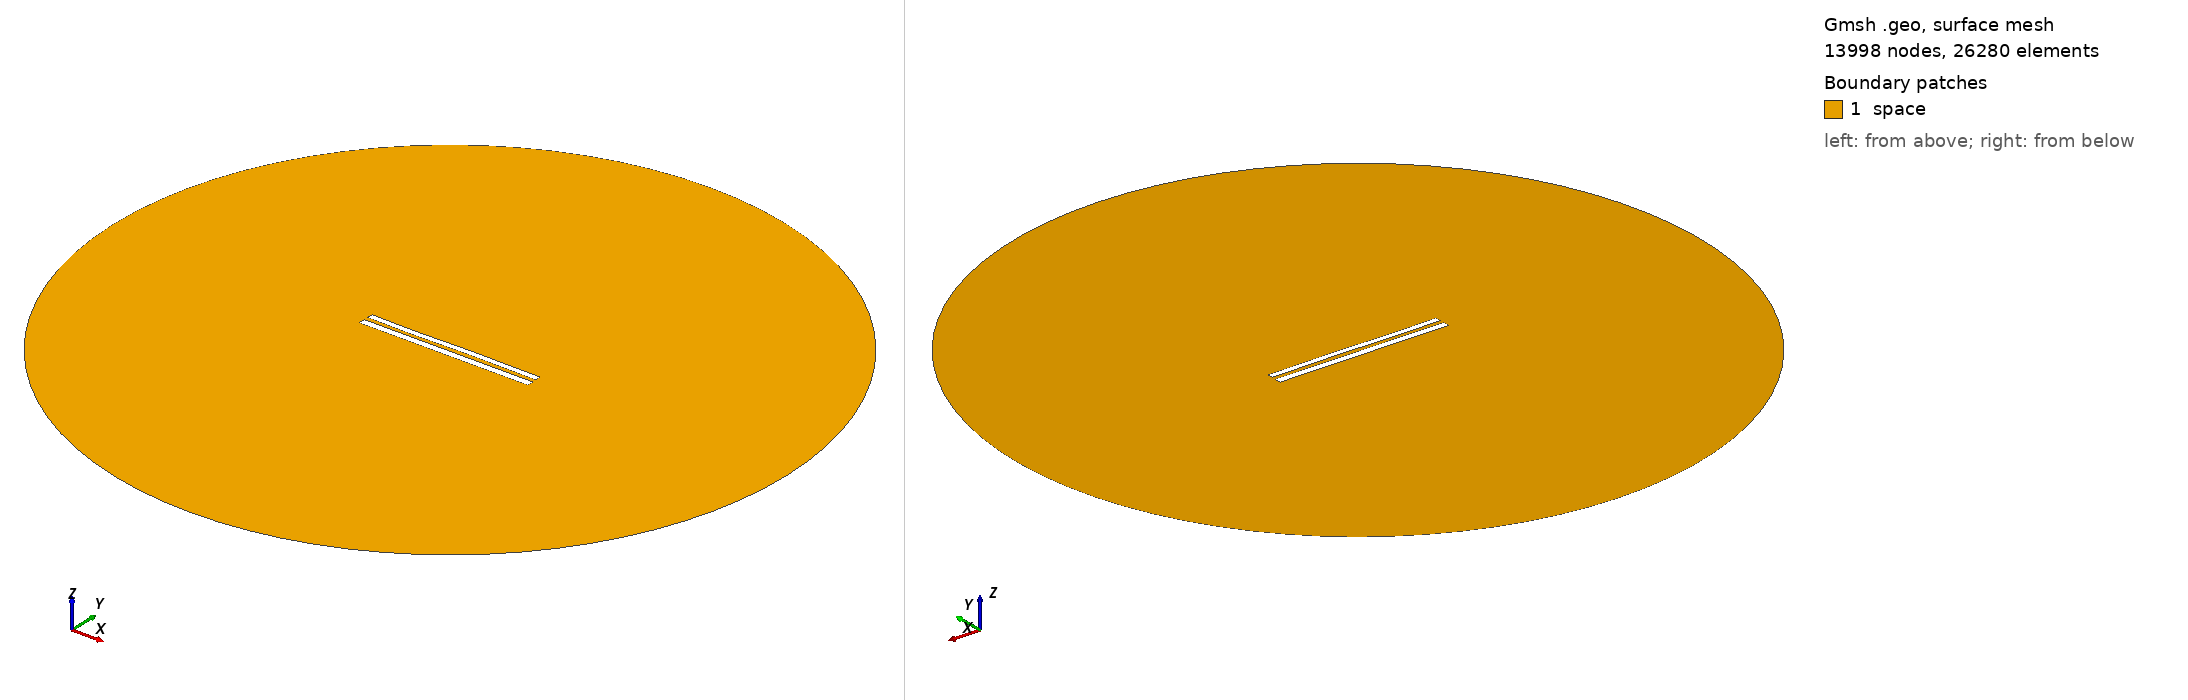

Gmsh geometry script, surface-meshed: 13998 nodes, 26280 surface elements. Boundary patches (legend numbers): 1 space. Left view from above one corner, right view from below the opposite corner. Legend entries are the model's physical surfaces. The drawing asked Gmsh for element sizes between 1% and 20% of the model's largest extent; the script's own settings can give other sizes.

=== 9052.geo (drawn) ===
//---------------------------------------
// Geometry kernel
//---------------------------------------

SetFactory("OpenCASCADE");



//---------------------------------------
// Parameters of the geometry
//---------------------------------------

// Overetch of the upper plate
overetch = 0.25;

// Distance between the plates
distance = 2.5;

// Discretization over the x axis (for the deformation)
nx = 50; 

// Length of the plate
L = 100 - overetch; 

// Number of modes
n = 4; 

// 1st mode coefficient
coeff(1) = 0.0;
beta(1) = 0.596864 * 3.1415926535 / L;

// 2nd mode coefficient
coeff(2) = 0.0;
beta(2) = 1.49418 * 3.1415926535 / L;

// 3rd mode coefficient
coeff(3) = -0.15;
beta(3) = 2.50025 * 3.1415926535 / L;

// 4th mode coefficient
coeff(4) = -0.075;
beta(4) = 3.49999 * 3.1415926535 / L;



//---------------------------------------
// Upper plate (deformed rectangle)
//---------------------------------------

// Coordiantes of the upper plate
xmin = -50;
xmax = 50 - overetch;

// Height of the upper plate
yheight = 4 - 2 * overetch;

// Indexes of the points
UpperID[] = {};
LowerID[] = {};
LeftID[] = {};
RightID[] = {};

// Point index
p = 1;

// Horizontal edges
For i In {1:nx}
    x = xmin + (i-1)*(xmax - xmin)/(nx-1);

    y_bottom = distance / 2 + overetch;
    For j In {1:n}
        C = (Cosh(beta(j)*L) + Cos(beta(j)*L)) / (Sinh(beta(j)*L) + Sin(beta(j)*L));
        y_bottom  = y_bottom + coeff(j) * (Cosh(beta(j)*(x+50)) - Cos(beta(j)*(x+50)) - C * (Sinh(beta(j)*(x+50)) - Sin(beta(j)*(x+50))));
    EndFor

    y_top = y_bottom + yheight;

    Point(p) = {x, y_top, 0, 1.0};
    UpperID[i] = p;
    p = p + 1;

    Point(p) = {x, y_bottom, 0, 1.0};
    LowerID[i] = p;
    p = p + 1;
EndFor

// Create point lists
UpperPts[] = {}; LowerPts[] = {};
For i In {1:nx}
  UpperPts[] += {UpperID[i]};
  LowerPts[] += {LowerID[i]};
EndFor

// Build splines
Spline(1) = {UpperPts[]};
Spline(2) = {LowerPts[]};
Line(3) = {LowerPts[nx-1], UpperPts[nx-1]};
Line(4) = {LowerPts[0], UpperPts[0]};

// Build the plane surface
Curve Loop(1) = {2, 3, -1, -4};
Plane Surface(1) = {1};



//---------------------------------------
// Lower plate (rectangle)
//---------------------------------------

// Vertices
Point(1001) = {-50, -1, 0, 1.0};
Point(1002) = { 50, -1, 0, 1.0};
Point(1003) = { 50,  -5, 0, 1.0};
Point(1004) = {-50,  -5, 0, 1.0};

// Edges
Line(5) = {1001, 1002};
Line(6) = {1002, 1003};
Line(7) = {1003, 1004};
Line(8) = {1004, 1001};

// Plane surface
Line Loop(2) = {5, 6, 7, 8};
Plane Surface(2) = {2}; 



//---------------------------------------
// Outer (fictious) boundary
//---------------------------------------

// Points
Point(1005) = {0, 0, 0};       // Center
Point(1006) = {200, 0, 0};     // Start point
Point(1007) = {0, 200, 0};     // 90 degrees
Point(1008) = {-200, 0, 0};    // 180 degrees
Point(1009) = {0, -200, 0};    // 270 degrees

// Circle arcs (each needs start, center, end)
Circle(9) = {1006, 1005, 1007};
Circle(10) = {1007, 1005, 1008};
Circle(11) = {1008, 1005, 1009};
Circle(12) = {1009, 1005, 1006};

// Plane surface for the entire domain
Curve Loop(3) = {9, 10, 11, 12};
Surface(3) = {3};

// Subtract the plates from the whole domain to obtain the actual domain where we want to solve the equations
BooleanDifference{ Surface{3}; Delete; }{ Surface{1}; Surface{2}; Delete; }




//---------------------------------------
// Transfinite Lines/Curves
//---------------------------------------

// Set the number of points on the boundaries
r = 7;

// Plates
Transfinite Curve {1, 2} = 50*r Using Progression 1;
Transfinite Curve {3, 4} = 2*r Using Progression 1;
Transfinite Line {5, 7} = 50*r Using Progression 1;
Transfinite Line {6, 8} = 2*r Using Progression 1;

// Outer boundary
Transfinite Line {9, 10, 11, 12} = 20 Using Progression 1;



//---------------------------------------
// Physical groups
//---------------------------------------                

// Physical curves (boundaries)
Physical Line("force_segment", 10) = {2};
Physical Line("upper_plate", 11) = {1, 3, 4};
Physical Line("lower_plate", 12) = {5, 6, 7, 8};
Physical Line("boundary", 20) = {9, 10, 11, 12};

// Physical Surfaces
Physical Surface("space", 30) = {3};



//---------------------------------------
// 6. Generate the Mesh
//---------------------------------------

// 2D mesh generation
Mesh 2;
